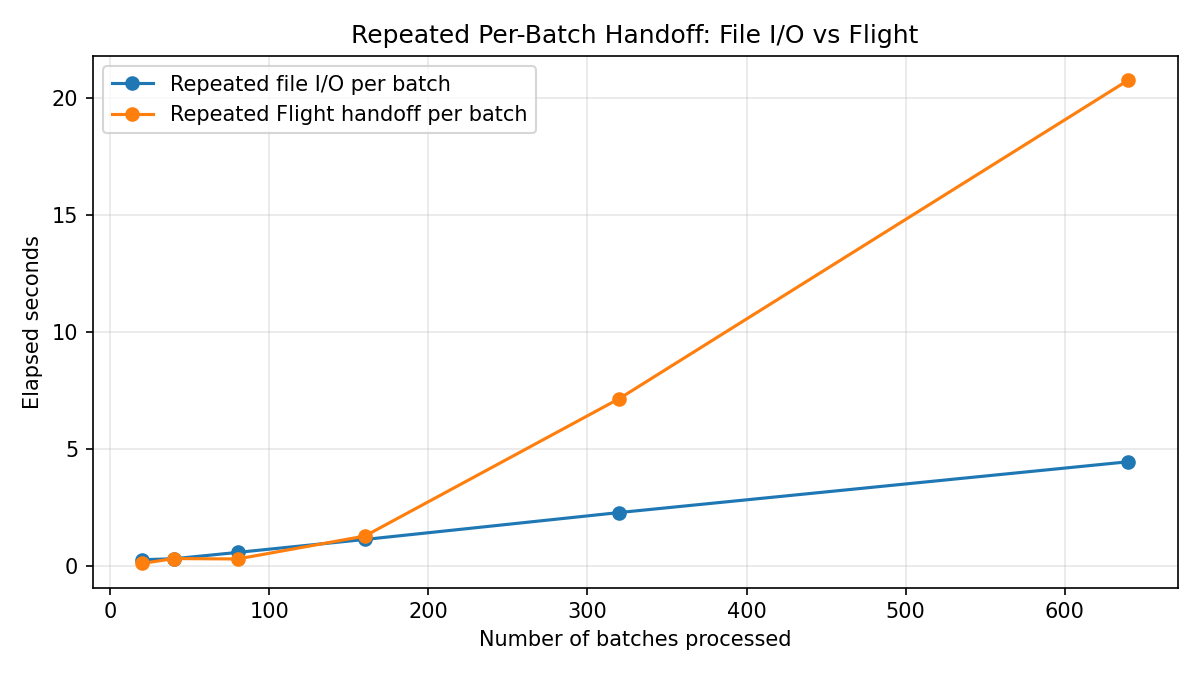

Values plotted in this chart, from the file beside it:
batch_count, rows_per_batch, image_shape, file_seconds_repeated_io, flight_seconds_repeated, file_disk_mib_repeated, flight_disk_mib_repeated, file_vs_flight_time_ratio
20, 1, 8x8, 0.2467, 0.08908, 0.5827, 0.0, 2.769
40, 1, 8x8, 0.2888, 0.2968, 1.165, 0.0, 0.9733
80, 1, 8x8, 0.56, 0.279, 2.331, 0.0, 2.007
160, 1, 8x8, 1.113, 1.258, 4.661, 0.0, 0.8851
320, 1, 8x8, 2.264, 7.133, 9.323, 0.0, 0.3175
640, 1, 8x8, 4.434, 20.74, 18.65, 0.0, 0.2138
